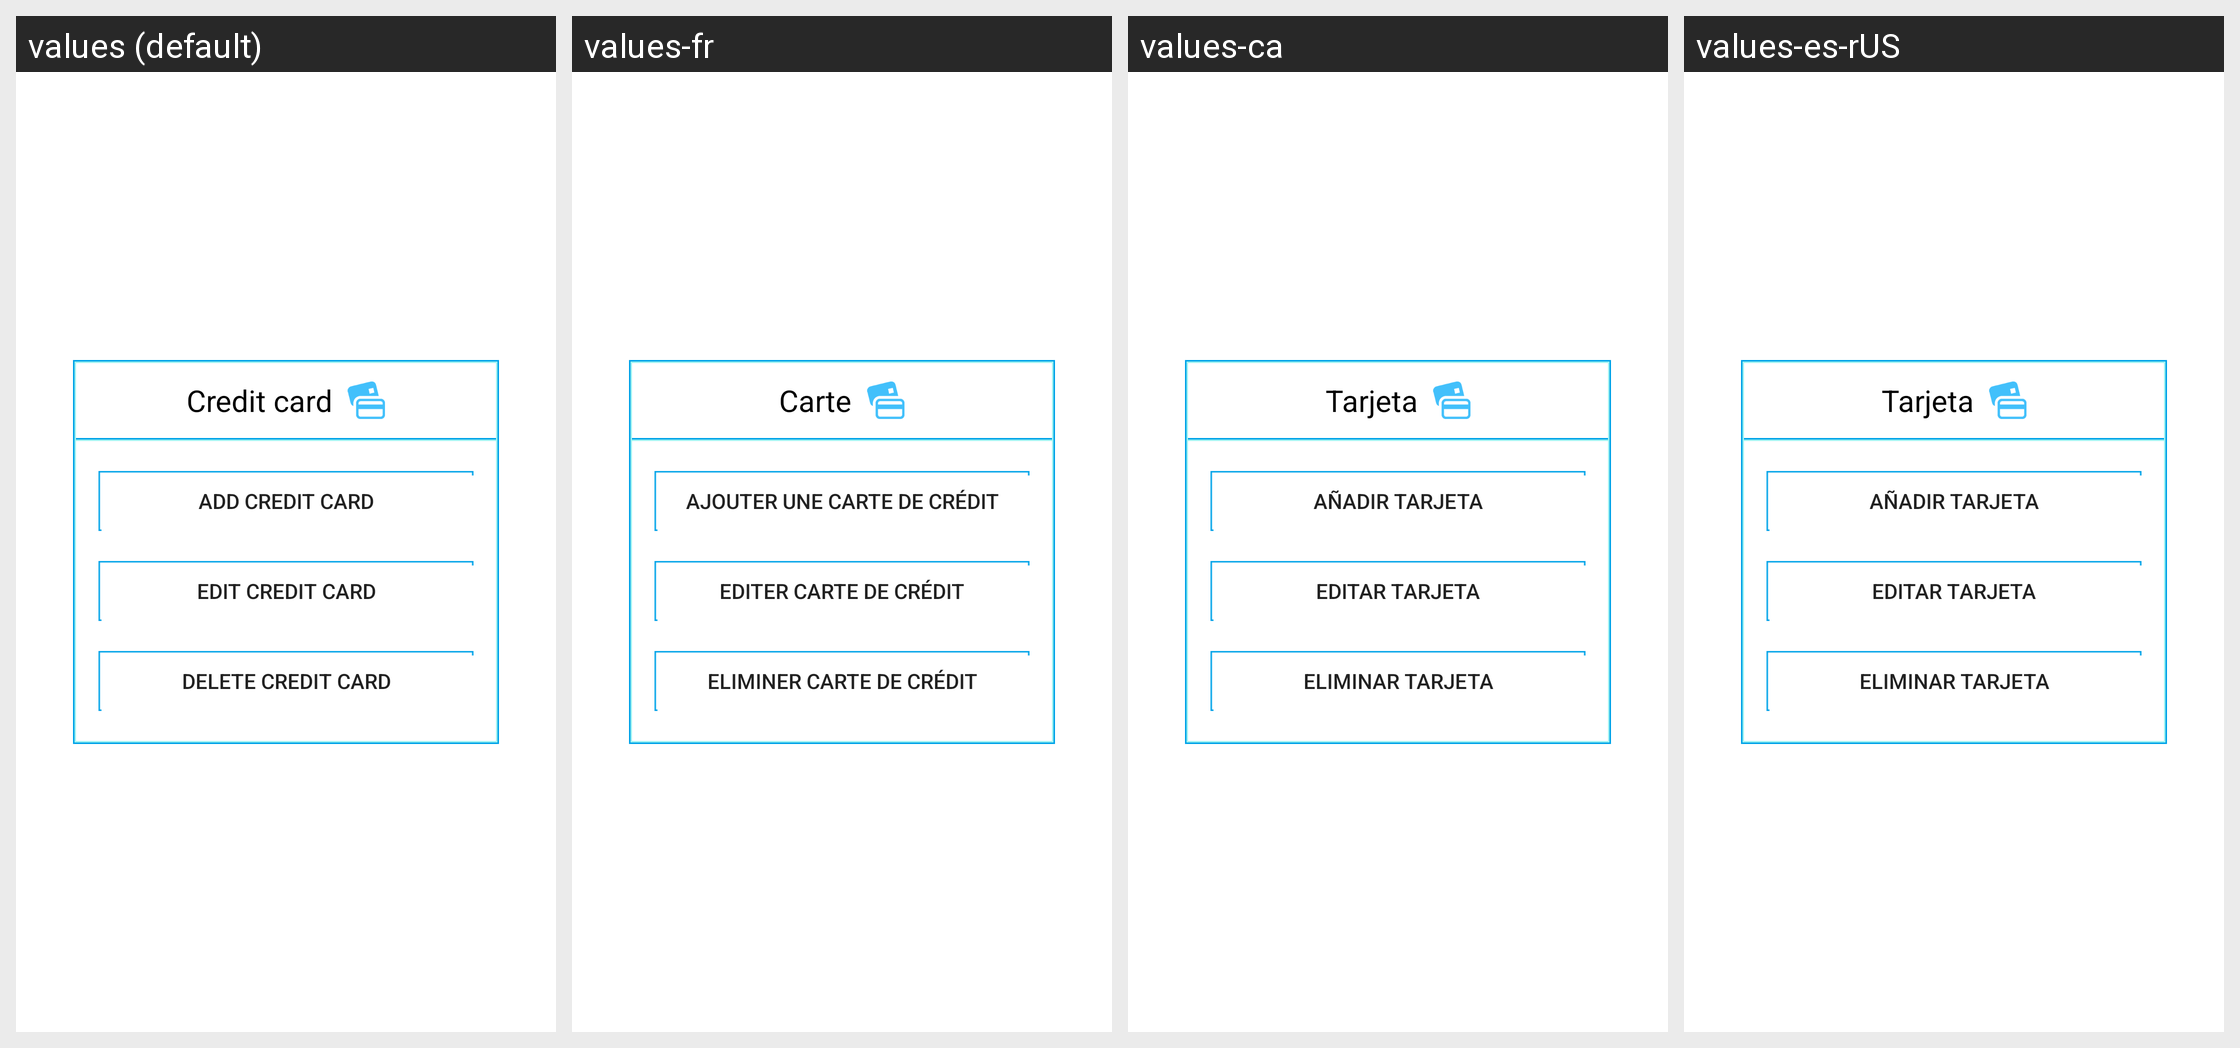

Translations of the strings shown on this Android screen, per locale in the grid:
Android screen res/layout/menu_tarjetas.xml rendered under 4 locales, left to right: values (default), values-fr, values-ca, values-es-rUS. Device: Nexus 5 (rendered at 1080×1920; each locale shown at half size, 540×960, under a caption strip naming it); theme Theme.AppCompat.Light.
Other locales in the repository, not shown: values-de, values-en, values-es, values-it, values-pt.
Strings drawn on this screen, with the default value and each locale's value (text and hints the layout hard-codes, and strings that could not be matched under every locale, appear in the picture but are not listed):

tarjeta
  values: Credit card
  values-fr: Carte
  values-ca: Tarjeta
  values-es-rUS: Tarjeta

addCard
  values: Add credit card
  values-fr: Ajouter une carte de crédit
  values-ca: Añadir tarjeta
  values-es-rUS: Añadir tarjeta

editCard
  values: Edit credit card
  values-fr: Editer carte de crédit
  values-ca: Editar tarjeta
  values-es-rUS: Editar tarjeta

deleteCard
  values: Delete credit card
  values-fr: Eliminer carte de crédit
  values-ca: Eliminar tarjeta
  values-es-rUS: Eliminar tarjeta
